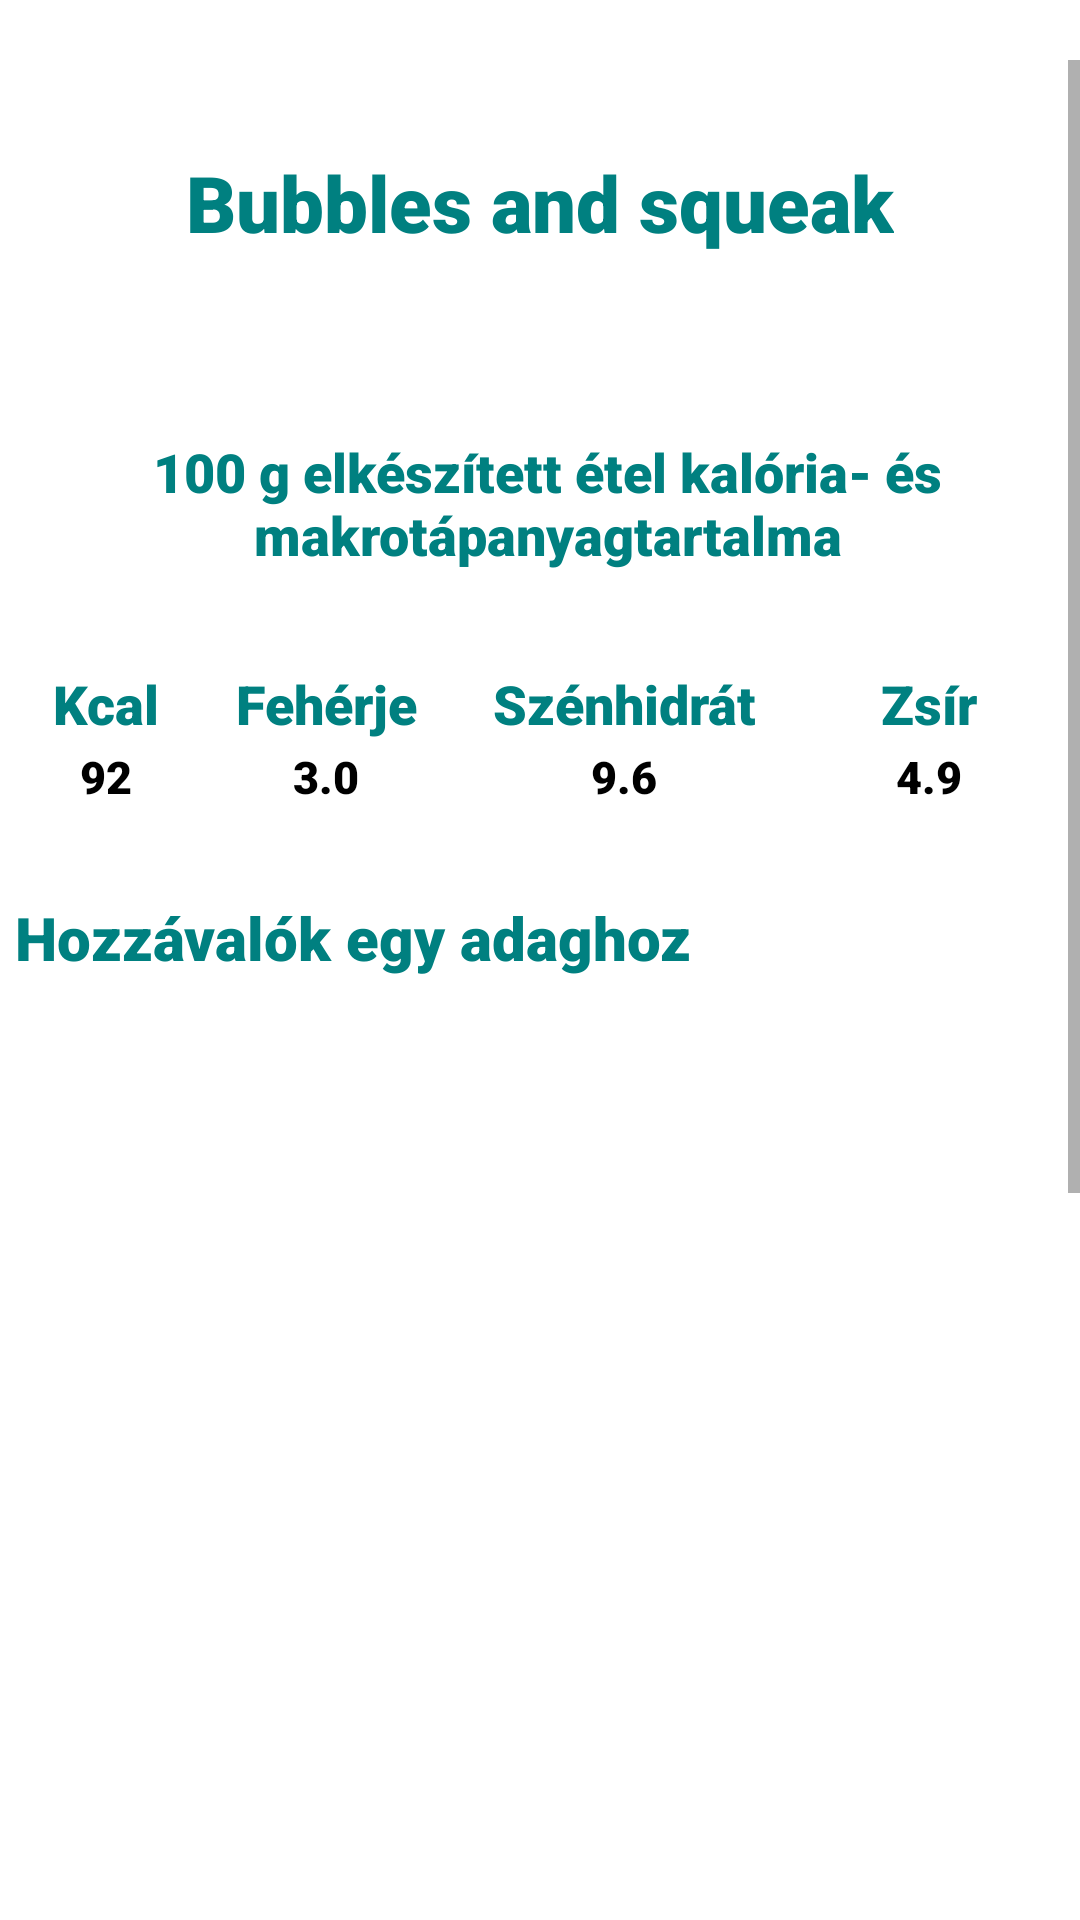

This screen was rendered from an Android layout file. Write that file and the resources it references.
<!-- AndroidManifest.xml: application theme Theme.Szakdoga -->
<!-- res/layout/recipe_window5.xml -->
<?xml version="1.0" encoding="utf-8"?>
<RelativeLayout xmlns:android="http://schemas.android.com/apk/res/android"
    android:layout_width="match_parent"
    android:layout_height="match_parent"
    android:orientation="vertical">


    <ScrollView
        android:id="@+id/scroll"
        android:layout_width="match_parent"
        android:layout_height="match_parent"
        android:layout_marginTop="20dp"


        >


        <LinearLayout
            android:layout_width="match_parent"
            android:layout_height="wrap_content"
            android:orientation="vertical">

            <TextView
                android:id="@+id/food_name"
                android:layout_width="wrap_content"
                android:layout_height="wrap_content"
                android:layout_gravity="center_horizontal"
                android:layout_marginTop="30dp"
                android:layout_marginBottom="30dp"
                android:fontFamily="sans-serif-black"
                android:text="Bubbles and squeak"
                android:textAlignment="center"
                android:textColor="#008080"
                android:textSize="26sp" />

            <TextView
                android:layout_width="wrap_content"
                android:layout_height="wrap_content"
                android:layout_marginStart="5dp"
                android:layout_marginTop="30dp"
                android:layout_marginBottom="30dp"
                android:fontFamily="sans-serif-black"
                android:text="@string/kesz_kaja"
                android:textAlignment="center"
                android:textColor="#008080"
                android:textSize="18sp" />

            <TableLayout
                android:layout_width="350dp"
                android:layout_height="wrap_content"
                android:layout_gravity="center">

                <TableRow>

                    <TextView
                        android:id="@+id/kcal"
                        android:layout_width="wrap_content"
                        android:layout_height="wrap_content"
                        android:layout_weight="1"
                        android:fontFamily="sans-serif-black"
                        android:padding="2dp"
                        android:text="@string/kcal"
                        android:textAlignment="center"
                        android:textColor="#008080"
                        android:textSize="18sp" />

                    <TextView
                        android:id="@+id/feherje"
                        android:layout_width="wrap_content"
                        android:layout_height="wrap_content"
                        android:layout_weight="1"
                        android:fontFamily="sans-serif-black"
                        android:padding="2dp"
                        android:text="@string/feherje"
                        android:textAlignment="center"
                        android:textColor="#008080"
                        android:textSize="18sp" />

                    <TextView
                        android:id="@+id/szenhidrat"
                        android:layout_width="wrap_content"
                        android:layout_height="wrap_content"
                        android:layout_weight="1"
                        android:fontFamily="sans-serif-black"
                        android:padding="2dp"
                        android:text="@string/szenhidrat"
                        android:textAlignment="center"
                        android:textColor="#008080"
                        android:textSize="18sp" />

                    <TextView
                        android:id="@+id/zsir"
                        android:layout_width="69dp"
                        android:layout_height="wrap_content"
                        android:layout_weight="1"
                        android:fontFamily="sans-serif-black"
                        android:padding="2dp"
                        android:text="@string/zsir"
                        android:textAlignment="center"
                        android:textColor="#008080"
                        android:textSize="18sp" />
                </TableRow>

                <TableRow>

                    <TextView
                        android:id="@+id/makro"
                        android:layout_width="wrap_content"
                        android:layout_height="wrap_content"
                        android:layout_weight="1"
                        android:fontFamily="sans-serif-black"
                        android:text="92"
                        android:textAlignment="center"
                        android:textColor="@color/black"
                        android:textSize="15sp" />

                    <TextView
                        android:id="@+id/makro_f"
                        android:layout_width="wrap_content"
                        android:layout_height="wrap_content"
                        android:layout_weight="1"
                        android:fontFamily="sans-serif-black"
                        android:text="3.0"
                        android:textAlignment="center"
                        android:textColor="@color/black"
                        android:textSize="15sp" />

                    <TextView
                        android:id="@+id/makro_sz"
                        android:layout_width="wrap_content"
                        android:layout_height="wrap_content"
                        android:layout_weight="1"
                        android:fontFamily="sans-serif-black"
                        android:text="9.6"
                        android:textAlignment="center"
                        android:textColor="@color/black"
                        android:textSize="15sp" />

                    <TextView
                        android:id="@+id/makro_zs"
                        android:layout_width="wrap_content"
                        android:layout_height="wrap_content"
                        android:layout_weight="1"
                        android:fontFamily="sans-serif-black"
                        android:text="4.9"
                        android:textAlignment="center"
                        android:textColor="@color/black"
                        android:textSize="15sp" />
                </TableRow>

            </TableLayout>

            <LinearLayout
                android:layout_width="match_parent"
                android:layout_height="520dp"
                android:clickable="false"
                android:orientation="vertical">

                <TextView
                    android:id="@+id/ingredients"
                    android:layout_width="wrap_content"
                    android:layout_height="wrap_content"
                    android:layout_marginStart="5dp"
                    android:layout_marginTop="30dp"
                    android:fontFamily="sans-serif-black"
                    android:text="@string/hozzavalok"
                    android:textColor="#008080"
                    android:textSize="20sp" />


                <ListView
                    android:id="@+id/ingredients_list"
                    android:layout_width="match_parent"
                    android:layout_height="wrap_content"
                    android:clickable="false" />
            </LinearLayout>


            <TextView
                android:id="@+id/preparation"
                android:layout_width="wrap_content"
                android:layout_height="wrap_content"
                android:layout_marginStart="5dp"
                android:layout_marginTop="30dp"
                android:fontFamily="sans-serif-black"
                android:text="@string/elkeszites"
                android:textColor="#008080"
                android:textSize="20sp" />

            <TextView
                android:id="@+id/preparation_text"
                android:layout_width="match_parent"
                android:layout_height="wrap_content"
                android:layout_marginStart="5dp"
                android:layout_marginTop="30dp"
                android:fontFamily="sans-serif-black"
                android:text="@string/bubbles_and_squeak"
                android:textColor="@color/black"
                android:textSize="15sp" />

        </LinearLayout>
    </ScrollView>
</RelativeLayout>
<!-- resources referenced by this layout -->
<resources>
  <string name="bubbles_and_squeak">A zöldségeket sós vízben (vagy levesben) megfőzzük, közben megpirítjuk a szalonnát. A leszűrt zöldségeket egy edényben pépesre dolgozzuk, közben hozzáadjuk a szalonnát és a fűszereket. A szalonna zsírján megsütjük mindkét oldalát. A sütés felénél lyukat csinálunk a közepére, és beleütünk egy tojást. Arra érdemes odafigyelni, hogy a pép legalább fele krumpli legyen, mivel sütés közben ezt tartja össze az ételt.</string>
  <string name="elkeszites">Elkészítés</string>
  <string name="feherje">Fehérje</string>
  <string name="hozzavalok">Hozzávalók egy adaghoz</string>
  <string name="kcal">Kcal</string>
  <string name="kesz_kaja">100 g elkészített étel kalória- és makrotápanyagtartalma</string>
  <string name="szenhidrat">Szénhidrát</string>
  <string name="zsir">Zsír</string>
  <style name="Theme.Szakdoga" parent="Theme.MaterialComponents.DayNight.DarkActionBar">
          
          <item name="colorPrimary">#008080</item>
          <item name="colorPrimaryVariant">@color/purple_700</item>
          <item name="colorOnPrimary">@color/white</item>
          
          <item name="colorSecondary">@color/teal_200</item>
          <item name="colorSecondaryVariant">@color/teal_700</item>
          <item name="colorOnSecondary">@color/black</item>
          
          <item name="android:statusBarColor" tools:targetApi="l">?attr/colorPrimaryVariant</item>
          
      </style>
  <!-- not gathered from this repository: default colours our renderer supplied (Android Studio template values) -->
  <color name="purple_700">#FF3700B3</color>
  <color name="teal_200">#FF03DAC5</color>
  <color name="teal_700">#FF018786</color>
  <color name="black">#FF000000</color>
  <color name="white">#FFFFFFFF</color>
</resources>
